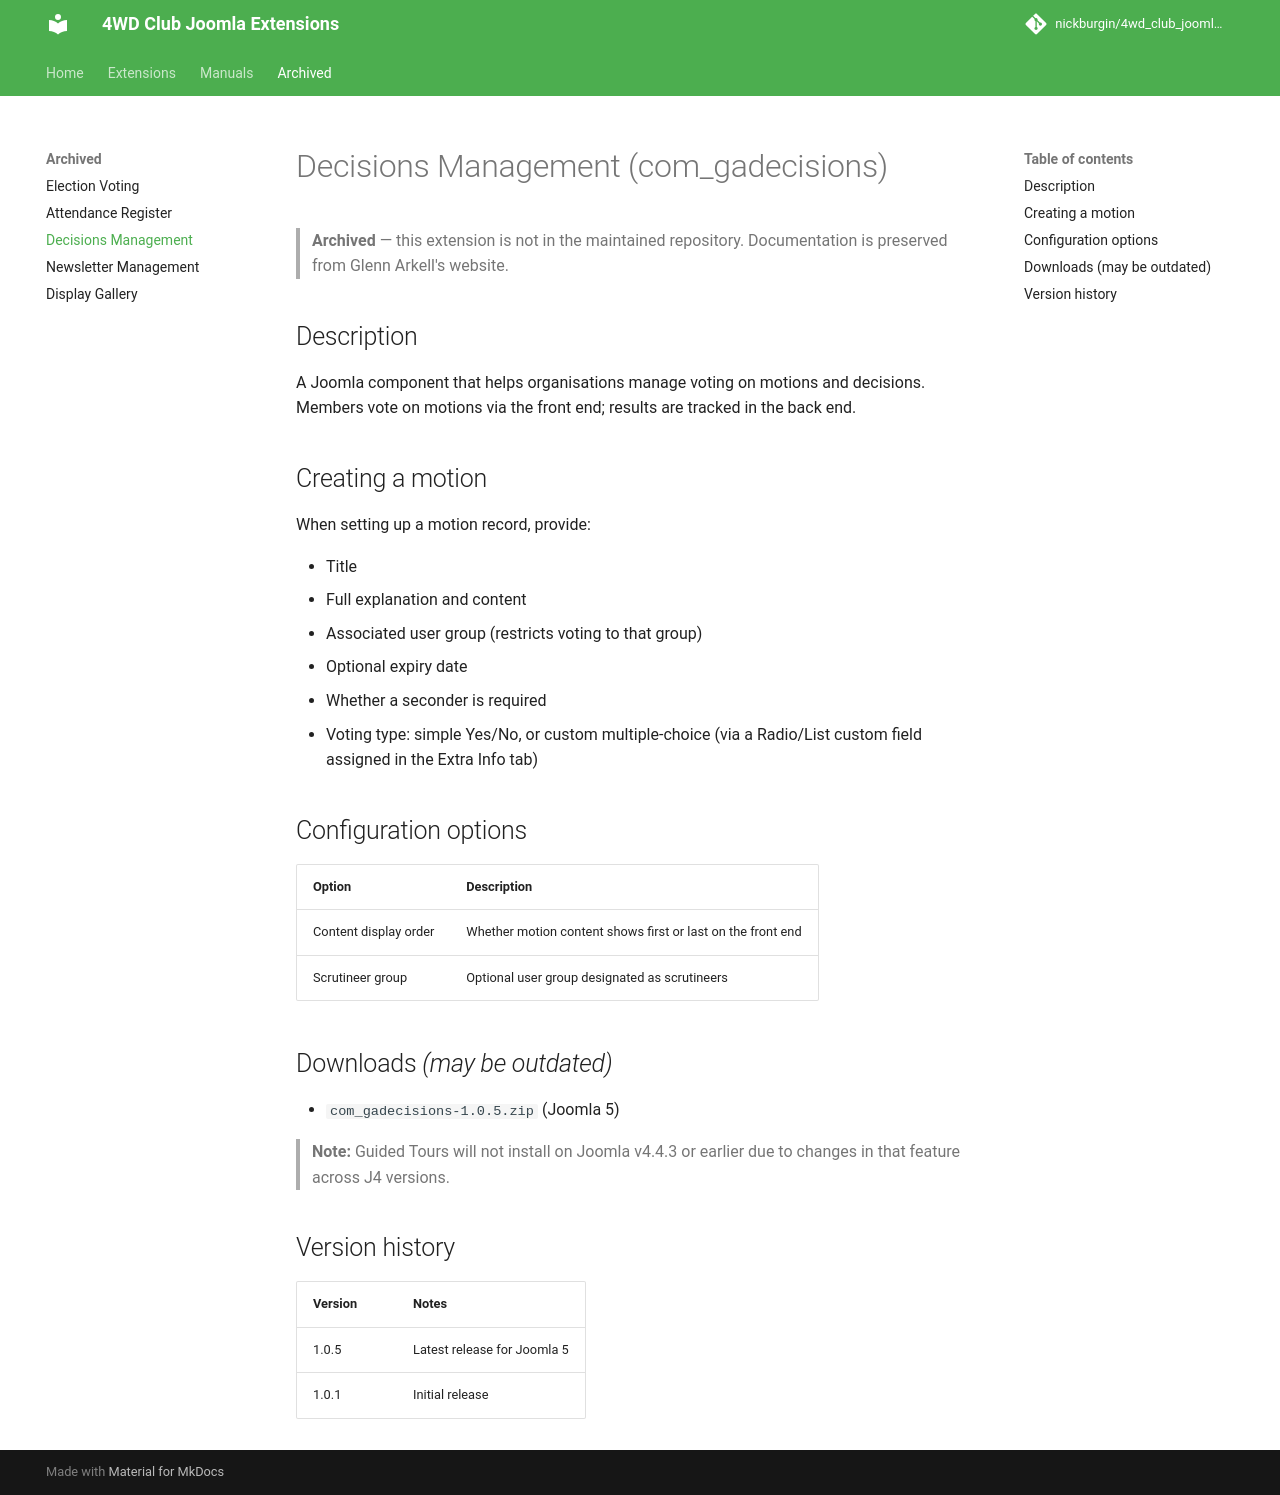

repository: nickburgin/4wd_club_joomla_modules · page: archived/com_gadecisions/index.html · generator: mkdocs

# Decisions Management (com_gadecisions)

> **Archived** — this extension is not in the maintained repository. Documentation is preserved from Glenn Arkell's website.

## Description

A Joomla component that helps organisations manage voting on motions and decisions. Members vote on motions via the front end; results are tracked in the back end.

## Creating a motion

When setting up a motion record, provide:

- Title
- Full explanation and content
- Associated user group (restricts voting to that group)
- Optional expiry date
- Whether a seconder is required
- Voting type: simple Yes/No, or custom multiple-choice (via a Radio/List custom field assigned in the Extra Info tab)

## Configuration options

| Option | Description |
|--------|-------------|
| Content display order | Whether motion content shows first or last on the front end |
| Scrutineer group | Optional user group designated as scrutineers |

## Downloads *(may be outdated)*

- `com_gadecisions-1.0.5.zip` (Joomla 5)

> **Note:** Guided Tours will not install on Joomla v4.4.3 or earlier due to changes in that feature across J4 versions.

## Version history

| Version | Notes |
|---------|-------|
| 1.0.5 | Latest release for Joomla 5 |
| 1.0.1 | Initial release |
